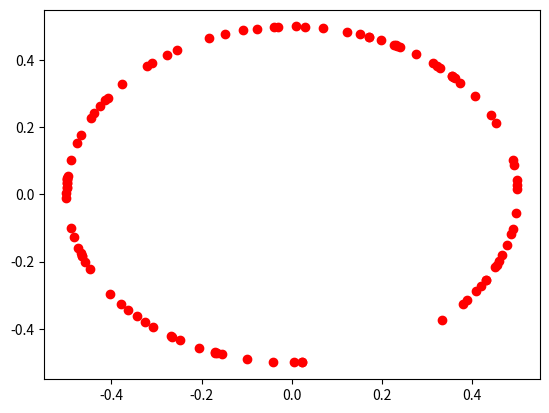

Generate this figure with matplotlib: (Note: this script raises an exception after producing the figure.)

import numpy as np
import math


# some tool functions
def calc_dis(p,q):
    #calculate the Euclidean distance between points p and q 
    return np.sqrt(np.sum((p-q)**2))

###########################################################

def get_new_target(D):
    '''
    generate a target at a random angle, distance D away.
    '''
    angle=np.random.uniform(0,math.pi*2) 
    x_target=math.cos(angle)*D
    y_target=math.sin(angle)*D
    return np.array([x_target,y_target])
###########################################################

def get_trajectory(mode_eta,amp,current_pos,actual_pos,time_step):
    
    # calculate the moving distance
    trajectory,velocity=_vel_profiles(amp,mode_eta,time_step)
    pos=[]
    pos.append(current_pos)
    for r in (trajectory/amp):
      pos.append(current_pos+r*(actual_pos-current_pos))
    pos.append(actual_pos)
    velocity=[0,*velocity,0]

    return pos

def _vel_profiles(amplitude,mode_eta,time_step):
    # Time axis
    Fs = 1000/time_step                            # sampling rate (samples/sec)
    t = np.arange(-0.1, 0.1+1.0/Fs, 1.0/Fs) # time axis (sec)

    eta= mode_eta                             # (degree/sec)

    c = 8.8                                 # (no units)
    threshold=1 # the velocity threshold (deg/s), below this is considered as 'stop moving'.
    trajectory, velocity, tmp = vel_model(t, eta, c, amplitude)

    
    idx=np.where(velocity<threshold)
    trajectory=np.delete(trajectory,idx)
    velocity=np.delete(velocity,idx)
    t1=np.delete(t,idx)

    stage=np.where(t1<0,0.5,1)
 
    #t1=t1+max(t1)
    
    return trajectory,velocity


def vel_model(t, eta=600.0, c=6.0, amplitude=9.5, t0=0.0, s0=0.0):
    """

    # [redacted]
    ### 14 Oct 2020



    # A parametric model for saccadic eye movement.
    #
    # The saccade model corresponds to the 'main sequence' formula:
    #    Vp = eta*(1 - exp(-A/c))
    # where Vp is the peak saccadic velocity and A is the saccadic amplitude.
    #
    # Reference:
    # W. Dai, I. Selesnick, J.-R. Rizzo, J. Rucker and T. Hudson.
    # 'A parametric model for saccadic eye movement.'
    # IEEE Signal Processing in Medicine and Biology Symposium (SPMB), December 2016.
    # DOI: 10.1109/SPMB.2016.7846860.


    A parametric model for saccadic eye movement.
    This function simulates saccade waveforms using a parametric model.
    The saccade model corresponds to the 'main sequence' formula:
        Vp = eta*(1 - exp(-A/c))
    where Vp is the peak saccadic velocity and A is the saccadic amplitude.
    
    Usage:
        waveform, velocity, peak_velocity = 
            saccade_model(t, [eta,] [c,] [amplitude,] [t0,] [s0])
    
    Input:
        t         : time axis (sec)
        eta       : main sequence parameter (deg/sec)
        c         : main sequence parameter (no units)
        amplitude : amplitude of saccade (deg)
        t0        : saccade onset time (sec)
        s0        : initial saccade angle (degree)

    Output:
        waveform      : time series of saccadic angle
        velocity      : time series of saccadic angular velocity
        peak_velocity : peak velocity of saccade

    Reference:
    W. Dai, I. Selesnick, J.-R. Rizzo, J. Rucker and T. Hudson.
    'A parametric model for saccadic eye movement.'
    IEEE Signal Processing in Medicine and Biology Symposium (SPMB), December 2016.
    DOI: 10.1109/SPMB.2016.7846860.
    """
    
    fun_f = lambda t: t*(t>=0)+0.25*np.exp(-2*t)*(t>=0)+0.25*np.exp(2*t)*(t<0)
    fun_df = lambda t: 1*(t>=0)-0.5*np.exp(-2*t)*(t>=0)+0.5*np.exp(2*t)*(t<0)
    tau = amplitude/eta         # tau: amplitude parameter (amplitude = eta*tau)
    
    if t0 == 0:
        t0 = -tau/2             # saccade onset time (sec)
    
    waveform = c*fun_f(eta*(t-t0)/c) - c*fun_f(eta*(t-t0-tau)/c) + s0
    velocity = eta*fun_df(eta*(t-t0)/c) - eta*fun_df(eta*(t-t0-tau)/c)
    peak_velocity = eta * (1 - np.exp(-amplitude/c))
    
    return waveform, velocity, peak_velocity



if __name__=="__main__":
    import matplotlib.pyplot as plt
    # unit testing
    p=np.array([0,0])
    q=np.array([1,1])
    dis=calc_dis(p,q)
    print(dis)

    D=0.5
    for i in range(100):
        target_pos=get_new_target(D)
        plt.plot(target_pos[0],target_pos[1],'ro')
 

    plt.figure()
    
    mode=1 # eye
    current_pos=np.array([0,0])
    actual_pos=np.array([0,0.7])
    amp=calc_dis(current_pos,actual_pos)*20
    time_step=20

    pos,velocity=_get_trajectory(mode,amp,current_pos,actual_pos,time_step)
    plt.plot(current_pos[0],current_pos[1],'g>',markersize=15)
    plt.plot(actual_pos[0],actual_pos[1],'rs',markersize=15)
    print(pos)
    for i in pos:
        plt.plot(i[0],i[1],'b*-')
    plt.xlim([-1,1])
    plt.ylim([-0.1,1])

    plt.show()





    




    
    
